Image classification data set "data" (Abdol/GAF-Energy on GitHub). Class labels (2): abnormal, normal.

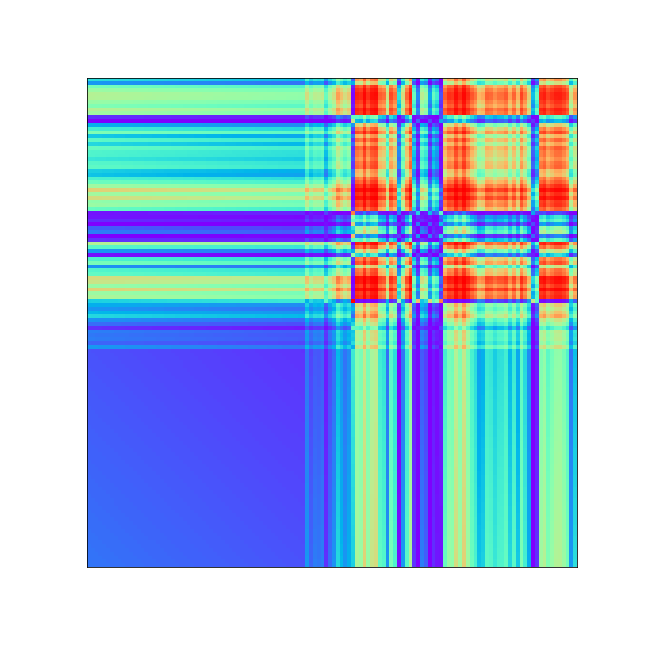
Label: normal

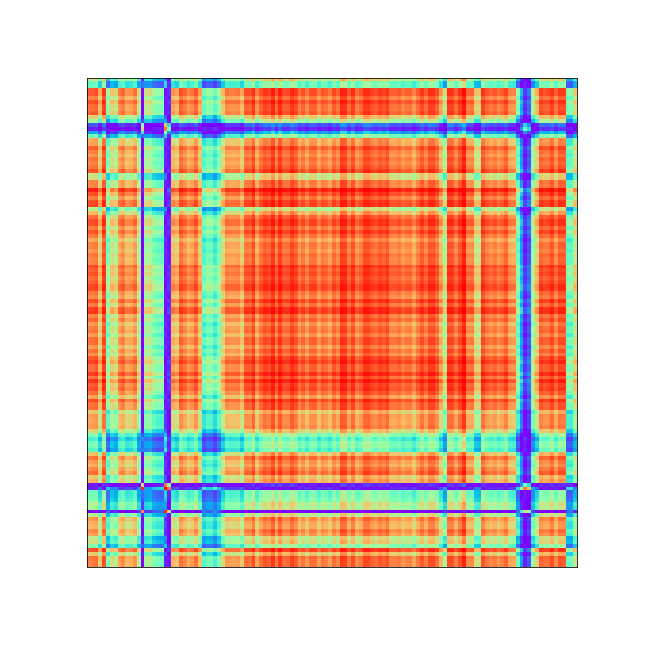
Label: abnormal

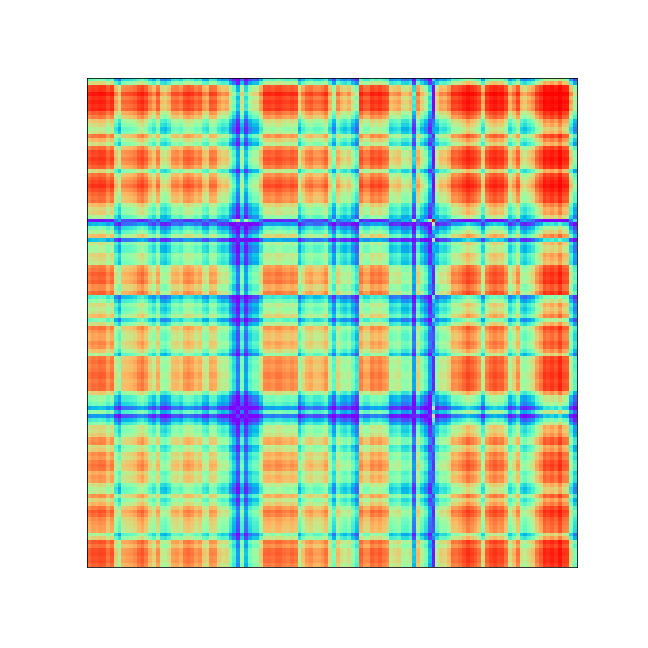
Label: abnormal

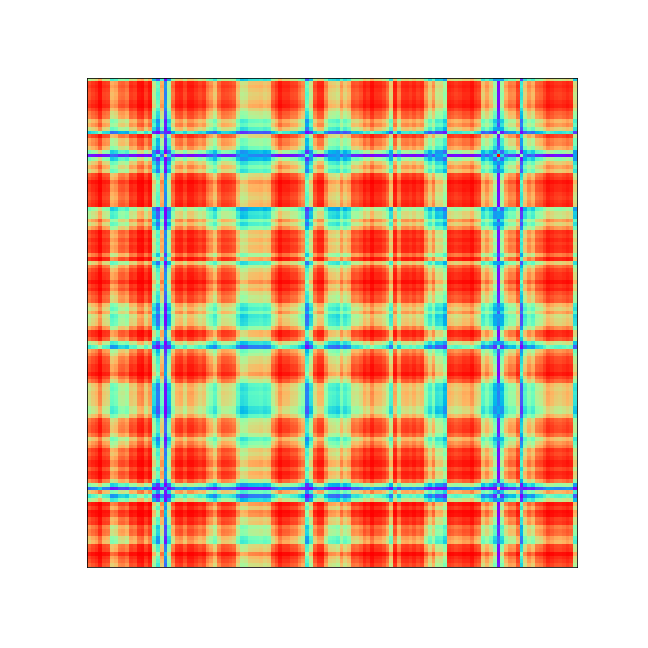
Label: abnormal

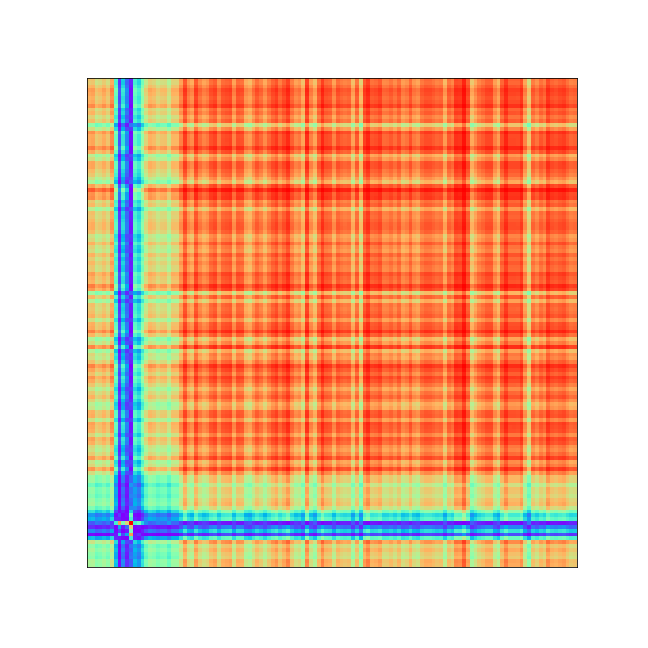
Label: abnormal

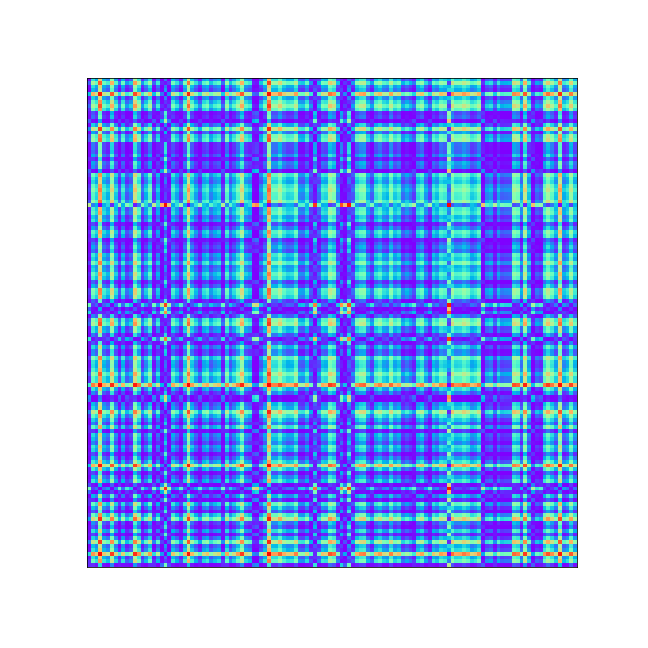
Label: normal
